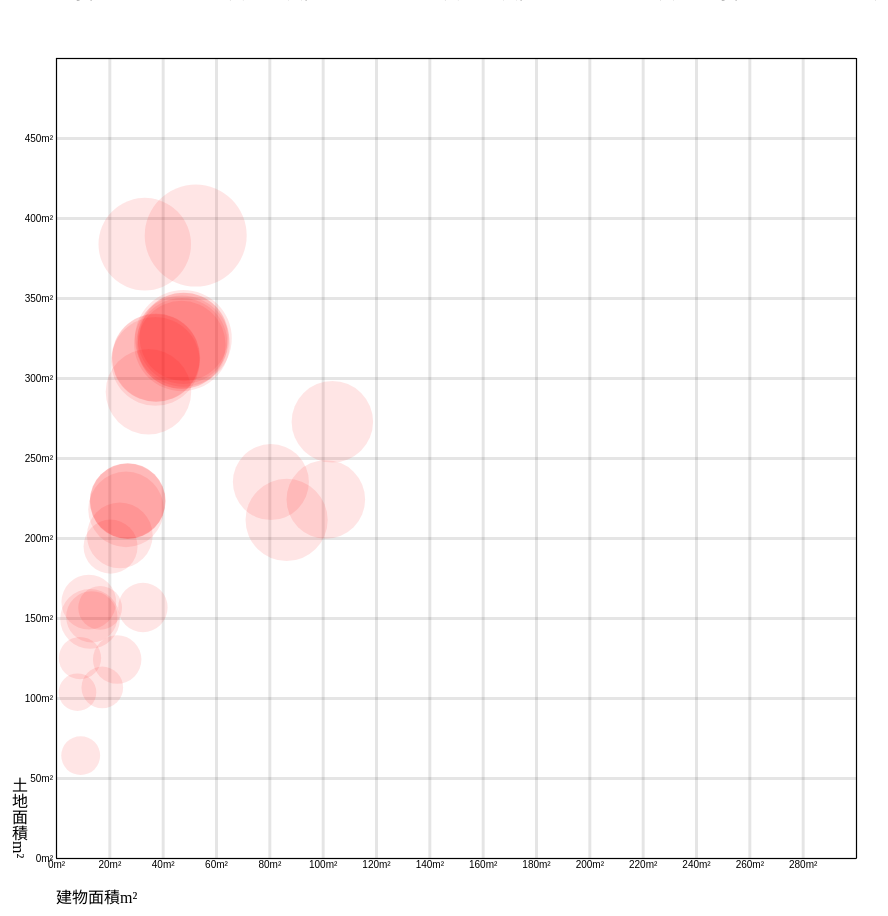
D3 v7 page, settled after 480 driven frames (8 s of simulated time); the page loaded 1 data file(s).


        let width = 900;
        let height = 900;
     
        const svg = d3.select(".wrap-data")
                    .append("svg")
                    .attr("width", width)
                    .attr("height", height);
            d3.csv("tainan11009.csv").then(function(data) {
                const groupData = d3.group(data,d=>d["鄉鎮市區"]);
                groupData.delete("The villages and towns urban district");
                console.log(groupData);
                const districtAry = [...groupData.keys()];
                let defaultDistrict = districtAry[0];
                for (let i=0;i<districtAry.length;i++) {
                    d3.select("#district").append("option").text(districtAry[i]);
                }
                d3.select("#district").on("change", function(e) {
                    defaultDistrict=e.target.value
                    update();
                })
                d3.select("#btn").on("click",update);
                function update(){
                    d3.selectAll("svg g").remove();
                    console.log(groupData.get(defaultDistrict));
                    console.log(Array.isArray(groupData.get(defaultDistrict)))
                    const house = groupData.get(defaultDistrict).filter(function (d) {
                        if (d["交易標的"] !== "土地" && d["交易標的"] !== "車位") {
                            return d;
                        }
                    });
                    house.forEach(el => {
                        el["建物移轉總面積平方公尺"] = +(el["建物移轉總面積平方公尺"]);
                        el["土地移轉總面積平方公尺"] = +(el["土地移轉總面積平方公尺"]);
                        el["總價元"] = +el["總價元"];
                    });
                    let minPrice = 0;
                    let maxPrice = 10000000;
                    let minBuildArea =d3.select("#min-bulid").node().value;
                    let maxBuildArea =d3.select("#max-bulid").node().value;
                    let minLandArea = d3.select("#min-land").node().value;
                    let maxLandArea =d3.select("#max-land").node().value;
                    const scaleX =  d3.scaleLinear().domain([minBuildArea,maxBuildArea]).range([0,800]).clamp(true);
                    const scaleY =  d3.scaleLinear().domain([maxLandArea,minLandArea]).range([0,800]).clamp(true);
                    const scaleR = d3.scaleLinear().domain([minPrice,maxPrice]).range([5,900]).clamp(false);
                    const axisX = d3.axisBottom(scaleX)
                                    .ticks(15)
                                    .tickFormat(d=>(d+"m²"))
                                    .tickSize(-800); 
                    const axisY = d3.axisLeft(scaleY)
                                    .ticks(15)
                                    .tickFormat(d=>(d+"m²"))
                                    .tickSize(-800); 
                    const gX = svg.append("g")
                                .attr("transform",`translate(50,850)`)
                                .classed("xAxis",true);
                    const gY = svg.append("g")
                                .attr("transform",`translate(50,50)`)
                                .classed("yAxis",true);                    
                    gX.transition().duration(1000).call(axisX);
                    gY.transition().duration(1000).call(axisY);
         
                    const gCircle = svg.append("g");
                    gCircle.selectAll("circle")
                            .data(house)
                            .join("circle")
                            .attr("transform", "translate(50,50)")
                            .attr("fill","rgba(255,0,0,.1)")
                            .attr("cx",d=>(scaleX(d["土地移轉總面積平方公尺"])))
                            .attr("cy",d=>(scaleY(d["建物移轉總面積平方公尺"])))
                            .attr("r",d=>{
                                let R = Math.sqrt(scaleR(d["總價元"]));
                                if(
                                   (scaleX(d["土地移轉總面積平方公尺"])-R>0)
                                    &&(scaleY(d["建物移轉總面積平方公尺"])-R>0)
                                    &&(scaleX(d["土地移轉總面積平方公尺"])+R<800)
                                    &&(scaleY(d["建物移轉總面積平方公尺"])+R<800)
                                )
                                {
                                    return Math.sqrt(scaleR(d["總價元"]));
                                }
                                else {
                                    return 0;
                                }
                            })
                            .on("mouseenter",function(){
                                d3.select(".tooltip").remove();
                                d3.select(this).attr("fill","blue");
                                tooltip(d3.select(this).data());
                                // console.log(d3.select(this).data());
                            }).on("mouseleave",function(){
                                d3.select(this)
                                    .attr("fill","rgba(255,0,0,.1)");
                            });
                }
                update();
                function tooltip(city){
                    d3.select(".wrap-data").append("div").classed("tooltip",true).html(
                        `<p>交易標的：${city[0]["交易標的"]}</p>
                        <p>建物型態：${city[0]["建物型態"]}</p>
                        <p>主要用途：${city[0]["主要用途"]}</p>
                        <p>移轉層次：${city[0]["移轉層次"]}</p>
                        <p>建物總面積${parseInt(city[0]["建物移轉總面積平方公尺"])}m²</p>
                        <p>土地總面積${parseInt(city[0]["土地移轉總面積平方公尺"])}m²</p>
                        <p>總價錢${city[0]["總價元"]}元</p>
                    `)
                }
        
            })
    

### data: tainan11009.csv, 276781 bytes — head not shown